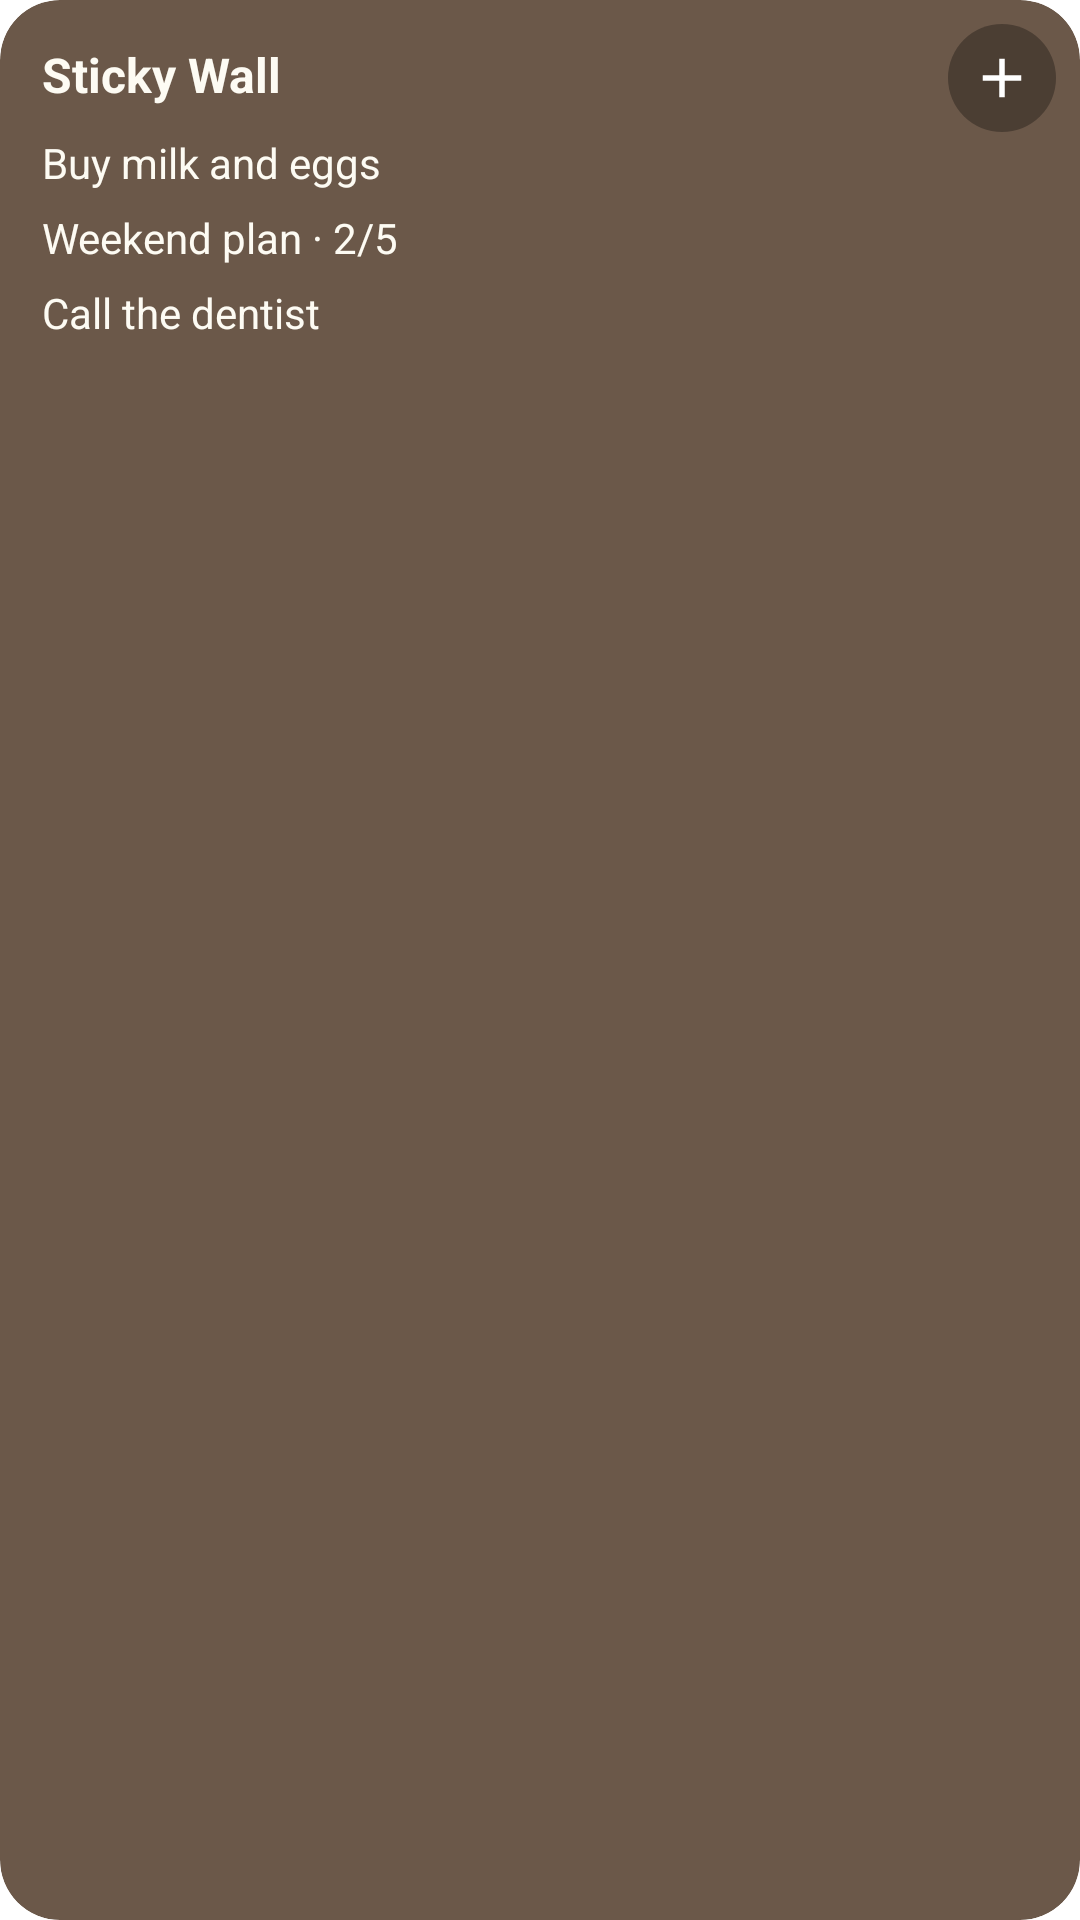

This screen was rendered from an Android layout file. Write that file and the resources it references.
<!-- AndroidManifest.xml: fallback theme Theme.MaterialComponents.DayNight.NoActionBar -->
<!-- res/layout/sticky_widget_preview.xml -->
<?xml version="1.0" encoding="utf-8"?>
<FrameLayout xmlns:android="http://schemas.android.com/apk/res/android"
    android:id="@+id/preview_widget_root"
    android:layout_width="match_parent"
    android:layout_height="match_parent"
    android:background="@drawable/widget_bg"
    android:clipToOutline="true">

    <ImageView
        android:id="@+id/preview_widget_wall"
        android:layout_width="match_parent"
        android:layout_height="match_parent"
        android:scaleType="centerCrop"
        android:contentDescription="@null"
        android:visibility="gone" />

    <LinearLayout
        android:id="@+id/preview_widget_lines"
        android:layout_width="match_parent"
        android:layout_height="match_parent"
        android:orientation="vertical"
        android:padding="14dp">

        <TextView
            android:id="@+id/preview_widget_title"
            android:layout_width="match_parent"
            android:layout_height="wrap_content"
            android:layout_marginEnd="34dp"
            android:text="@string/widget_title_default"
            android:textColor="#FDFBF3"
            android:textSize="16sp"
            android:textStyle="bold"
            android:maxLines="1"
            android:ellipsize="end"
            android:layout_marginBottom="6dp" />

        <TextView
            android:id="@+id/preview_widget_line1"
            android:layout_width="match_parent"
            android:layout_height="wrap_content"
            android:textColor="#FDFBF3"
            android:textSize="14sp"
            android:maxLines="1"
            android:ellipsize="end"
            android:paddingTop="3dp"
            android:paddingBottom="3dp"
            android:text="@string/widget_preview_line1" />

        <TextView
            android:id="@+id/preview_widget_line2"
            android:layout_width="match_parent"
            android:layout_height="wrap_content"
            android:textColor="#FDFBF3"
            android:textSize="14sp"
            android:maxLines="1"
            android:ellipsize="end"
            android:paddingTop="3dp"
            android:paddingBottom="3dp"
            android:text="@string/widget_preview_line2" />

        <TextView
            android:id="@+id/preview_widget_line3"
            android:layout_width="match_parent"
            android:layout_height="wrap_content"
            android:textColor="#FDFBF3"
            android:textSize="14sp"
            android:maxLines="1"
            android:ellipsize="end"
            android:paddingTop="3dp"
            android:paddingBottom="3dp"
            android:text="@string/widget_preview_line3" />

    </LinearLayout>

    
    <ImageView
        android:id="@+id/preview_widget_add"
        android:layout_width="36dp"
        android:layout_height="36dp"
        android:layout_gravity="top|end"
        android:layout_margin="8dp"
        android:padding="7dp"
        android:background="@drawable/widget_add_bg"
        android:src="@drawable/widget_ic_add"
        android:contentDescription="@string/widget_add" />

</FrameLayout>
<!-- resources referenced by this layout -->
<resources>
  <!-- drawable widget_add_bg (drawable) -->
  <?xml version="1.0" encoding="utf-8"?>
  <shape xmlns:android="http://schemas.android.com/apk/res/android"
      android:shape="oval">
      <solid android:color="#4D000000" />
  </shape>
  <!-- drawable widget_bg (drawable) -->
  <?xml version="1.0" encoding="utf-8"?>
  <shape xmlns:android="http://schemas.android.com/apk/res/android"
      android:shape="rectangle">
      <solid android:color="#6B5849" />
      <corners android:radius="20dp" />
  </shape>
  <!-- drawable widget_ic_add (drawable) -->
  <?xml version="1.0" encoding="utf-8"?>
  <vector xmlns:android="http://schemas.android.com/apk/res/android"
      android:width="24dp"
      android:height="24dp"
      android:viewportWidth="24"
      android:viewportHeight="24">
      <path
          android:fillColor="#FFFFFFFF"
          android:pathData="M19,13h-6v6h-2v-6H5v-2h6V5h2v6h6v2z" />
  </vector>
  <string name="widget_add">New note</string>
  <string name="widget_preview_line1">Buy milk and eggs</string>
  <string name="widget_preview_line2">Weekend plan · 2/5</string>
  <string name="widget_preview_line3">Call the dentist</string>
  <string name="widget_title_default">Sticky Wall</string>
</resources>
